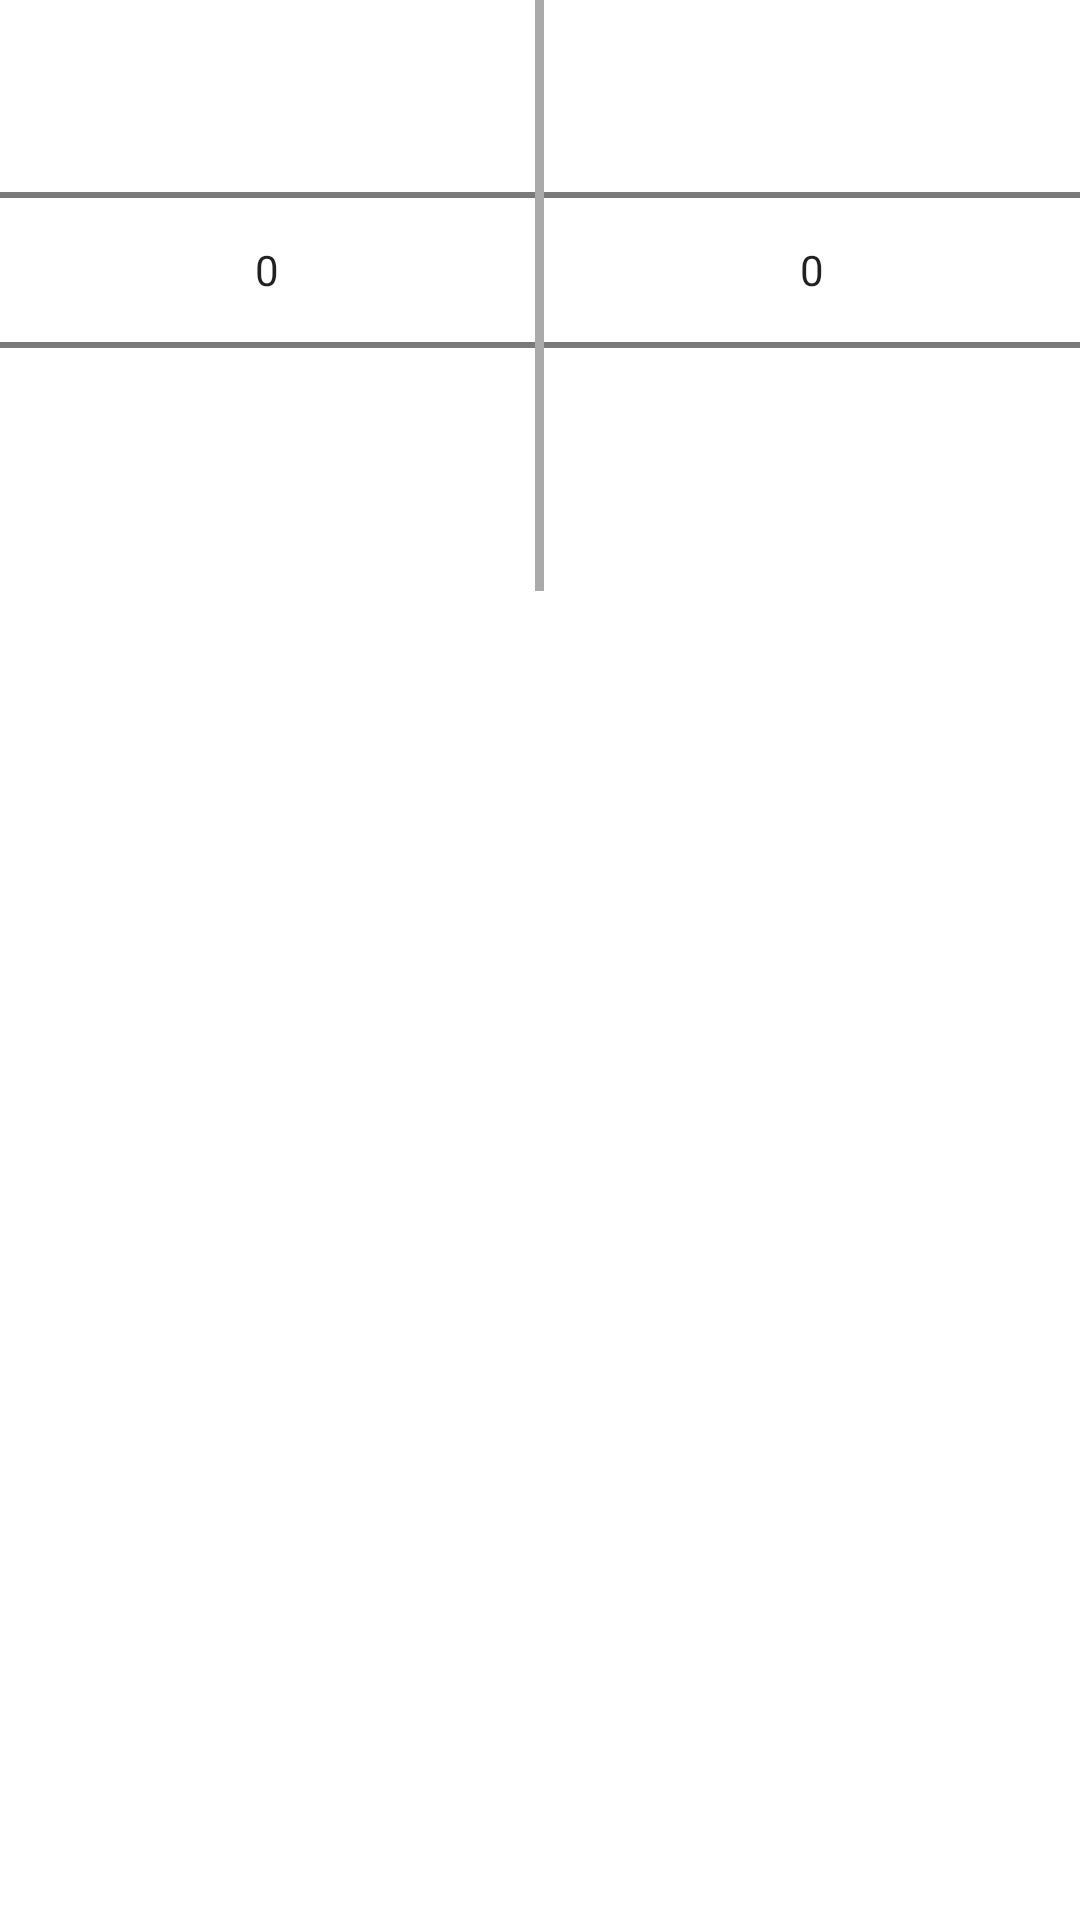

Android layout source for this screen:
<!-- AndroidManifest.xml: application theme Theme.IOSched -->
<!-- res/layout/number_dialog.xml -->
<?xml version="1.0" encoding="utf-8"?>
<RelativeLayout  xmlns:android="http://schemas.android.com/apk/res/android"
                 android:orientation="vertical" android:layout_width="match_parent"
                 android:layout_height="match_parent">

    <LinearLayout
        android:orientation="vertical"
        android:layout_width="match_parent"
        android:layout_height="wrap_content">

        <LinearLayout
            android:orientation="horizontal"
            android:layout_width="match_parent"
            android:layout_height="197dp">

            <NumberPicker
                android:layout_width="0dp"
                android:layout_height="wrap_content"
                android:id="@+id/personNumberPicker"
                android:layout_weight="1" />
            <View
                android:layout_width="3dp"
                android:layout_height="wrap_content"
                android:background="@android:color/darker_gray"/>
            <NumberPicker
                android:layout_width="0dp"
                android:layout_height="wrap_content"
                android:id="@+id/roomNumberPicker"
                android:layout_weight="1" />
        </LinearLayout>

    </LinearLayout>


</RelativeLayout >
<!-- resources referenced by this layout -->
<resources>
  <style name="Theme.IOSched" parent="Theme.IOSched.Base" />
  <style name="Theme.IOSched.Base" parent="Theme">
          <item name="actionBarIconColor">#fff</item>
          <item name="actionBarInsetStart">@dimen/keyline_2</item>
          <item name="homeAsUpIndicator">@drawable/ic_up</item>
          <item name="spinnerBarInsetStart">@dimen/keyline_2_minus_16dp</item>
          <item name="popupItemBackground">?android:selectableItemBackground</item>
          <item name="photoItemForeground">?android:selectableItemBackground</item>
          <item name="photoItemForegroundBorderless">?android:selectableItemBackground</item>
  
          <item name="colorPrimary">@color/theme_primary</item>
          <item name="colorPrimaryDark">@color/theme_primary_dark</item>
          <item name="colorAccent">@color/color_accent</item>
  
          <item name="android:textColorLink">@color/flat_button_text</item>
  
          <item name="windowActionBar">false</item>
          <item name="android:windowNoTitle">true</item>
  
          <item name="android:windowContentOverlay">@null</item>
          <item name="android:windowBackground">@android:color/white</item>
          <item name="android:homeAsUpIndicator">@drawable/ic_up</item>
  
          <item name="android:popupMenuStyle">@style/Widget.IOSched.PopupMenu</item>
          <item name="android:listPopupWindowStyle">@style/Widget.IOSched.PopupMenu</item>
          <item name="android:dropDownListViewStyle">@style/Widget.IOSched.ListView.DropDown</item>
          <item name="android:textAppearanceLargePopupMenu">@style/TextAppearance.LargePopupMenu</item>
  
          <item name="imageItemBackground">?android:selectableItemBackground</item>
          <item name="android:borderlessButtonStyle">@style/Widget.AppCompat.Button.Borderless</item>
      </style>
  <style name="Theme" parent="FrameworkRoot.Theme">
          
          <item name="android:editTextBackground">@drawable/edit_text</item>
          <item name="android:editTextStyle">@style/Widget.IOSched.EditText</item>
      </style>
  <dimen name="keyline_2">72dp</dimen>
  <dimen name="keyline_2_minus_16dp">56dp</dimen>
  <color name="theme_primary">@color/app_primary_accent</color>
  <color name="theme_primary_dark">#C2185B</color>
  <color name="color_accent">#727272</color>
  <color name="flat_button_text">#ff008094</color>
  <style name="Widget.IOSched.PopupMenu" parent="Widget.AppCompat.Light.PopupMenu">
          <item name="android:dropDownSelector">?popupItemBackground</item>
      </style>
  <style name="Widget.IOSched.ListView.DropDown" parent="Widget.AppCompat.Light.ListView.DropDown">
          <item name="android:listSelector">?popupItemBackground</item>
          <item name="android:divider">@null</item>
          <item name="android:dividerHeight">0dp</item>
      </style>
  <style name="TextAppearance.LargePopupMenu" parent="TextAppearance.AppCompat.Widget.PopupMenu.Large">
          <item name="android:textColor">@color/body_text_1</item>
      </style>
  <style name="FrameworkRoot.Theme" parent="Theme.AppCompat.Light.NoActionBar" />
  <style name="Widget.IOSched.EditText" parent="Widget.AppCompat.EditText">
          <item name="android:background">@drawable/edit_text</item>
      </style>
  <color name="app_primary_accent">#E91E63</color>
  <color name="body_text_1">#de000000</color>
</resources>
